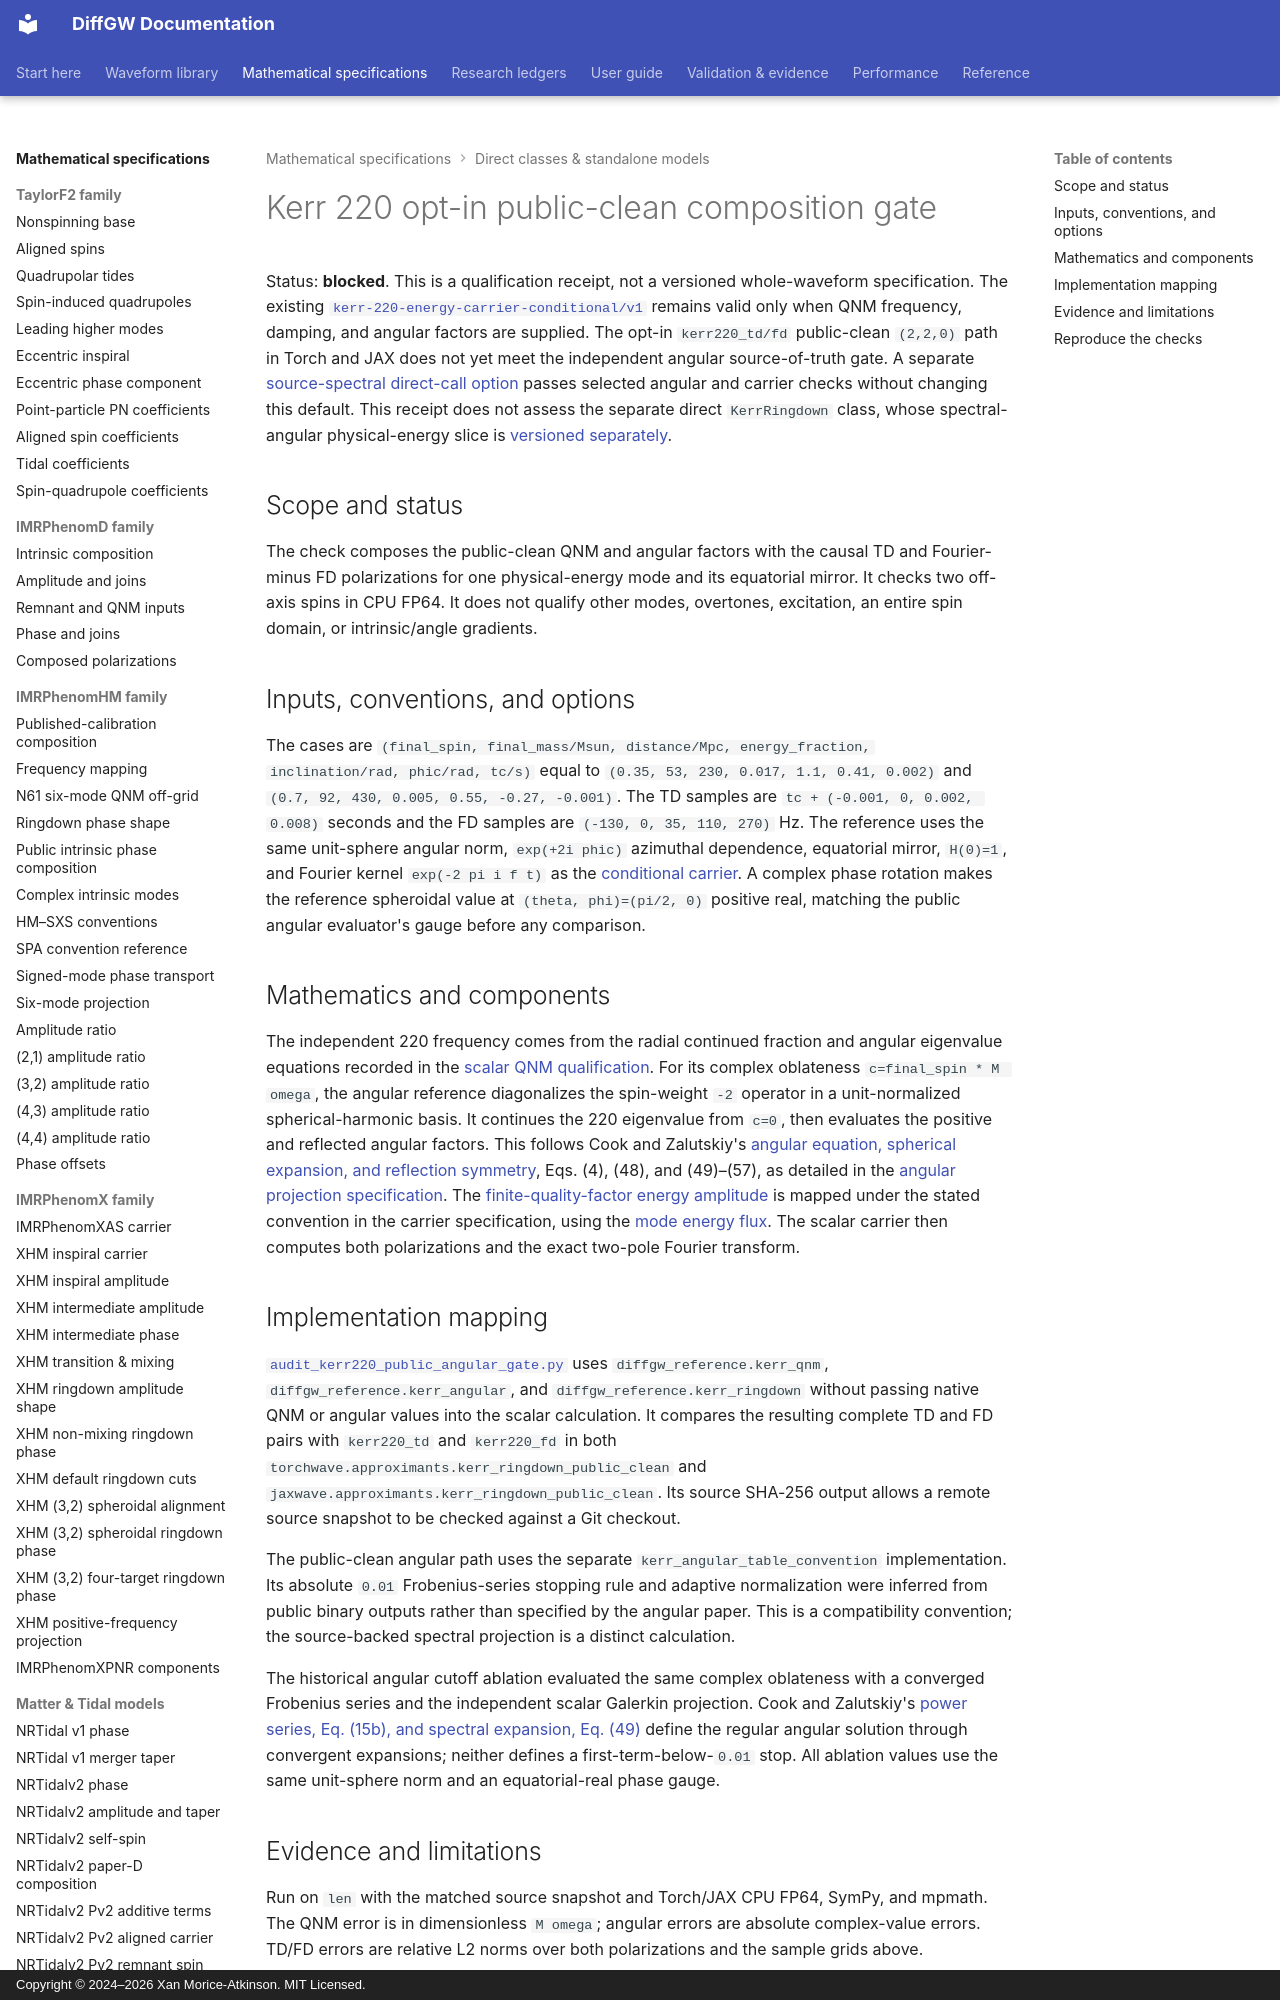

repository: xangma/diffgw · page: math/kerr-ringdown-public-clean-gate/index.html · generator: mkdocs · copyright: Copyright © 2024–2026 Xan Morice-Atkinson. MIT Licensed.

# Kerr 220 opt-in public-clean composition gate

Status: **blocked**. This is a qualification receipt, not a versioned
whole-waveform specification. The existing
[`kerr-220-energy-carrier-conditional/v1`](kerr-ringdown.md) remains valid only
when QNM frequency, damping, and angular factors are supplied. The opt-in
`kerr220_td/fd` public-clean `(2,2,0)` path in Torch and JAX does not yet
meet the independent angular source-of-truth gate. A separate
[source-spectral direct-call option](kerr-ringdown-source-angular-gate.md)
passes selected angular and carrier checks without changing this default.
This receipt does not
assess the separate direct `KerrRingdown` class, whose spectral-angular
physical-energy slice is [versioned separately](kerr-ringdown-direct-class.md).

## Scope and status

The check composes the public-clean QNM and angular factors with the causal
TD and Fourier-minus FD polarizations for one physical-energy mode and its
equatorial mirror. It checks two off-axis spins in CPU FP64. It does not
qualify other modes, overtones, excitation, an entire spin domain, or
intrinsic/angle gradients.

## Inputs, conventions, and options

The cases are `(final_spin, final_mass/Msun, distance/Mpc, energy_fraction,
inclination/rad, phic/rad, tc/s)` equal to
`(0.35, 53, 230, 0.017, 1.1, 0.41, 0.002)` and
`(0.7, 92, 430, 0.005, 0.55, -0.27, -0.001)`.
The TD samples are `tc + (-0.001, 0, 0.002, 0.008)` seconds and the FD
samples are `(-130, 0, 35, 110, 270)` Hz. The reference uses the same
unit-sphere angular norm, `exp(+2i phic)` azimuthal dependence, equatorial
mirror, `H(0)=1`, and Fourier kernel `exp(-2 pi i f t)` as the
[conditional carrier](kerr-ringdown.md). A complex phase rotation makes the
reference spheroidal value at `(theta, phi)=(pi/2, 0)` positive real, matching
the public angular evaluator's gauge before any comparison.

## Mathematics and components

The independent 220 frequency comes from the radial continued fraction and
angular eigenvalue equations recorded in the
[scalar QNM qualification](kerr-qnm-scalar-qualification.md). For its complex
oblateness `c=final_spin * M omega`, the angular reference diagonalizes the
spin-weight `-2` operator in a unit-normalized spherical-harmonic basis. It
continues the 220 eigenvalue from `c=0`, then evaluates the positive and
reflected angular factors. This follows Cook and Zalutskiy's
[angular equation, spherical expansion, and reflection symmetry](https://arxiv.org/html/1410.7698v2),
Eqs. (4), (48), and (49)–(57), as detailed in the
[angular projection specification](kerr-angular-projection.md). The
[finite-quality-factor energy amplitude](https://arxiv.org/pdf/gr-qc/0512160v2)
is mapped under the stated convention in the carrier specification, using
the [mode energy flux](https://arxiv.org/pdf/0707.4654v3). The scalar carrier
then computes both polarizations and the exact two-pole Fourier transform.

## Implementation mapping

[`audit_kerr220_public_angular_gate.py`](https://github.com/xangma/diffgw/blob/main/scripts/audit_kerr220_public_angular_gate.py)
uses `diffgw_reference.kerr_qnm`, `diffgw_reference.kerr_angular`, and
`diffgw_reference.kerr_ringdown` without passing native QNM or angular values
into the scalar calculation. It compares the resulting complete TD and FD
pairs with `kerr220_td` and `kerr220_fd` in both
`torchwave.approximants.kerr_ringdown_public_clean` and
`jaxwave.approximants.kerr_ringdown_public_clean`. Its source SHA-256 output
allows a remote source snapshot to be checked against a Git checkout.

The public-clean angular path uses the separate
`kerr_angular_table_convention` implementation. Its absolute `0.01`
Frobenius-series stopping rule and adaptive normalization were inferred from
public binary outputs rather than specified by the angular paper. This is a
compatibility convention; the source-backed spectral projection is a
distinct calculation.

The historical angular cutoff ablation evaluated the same complex oblateness
with a converged Frobenius series and
the independent scalar Galerkin projection. Cook and Zalutskiy's
[power series, Eq. (15b), and spectral expansion, Eq. (49)](https://arxiv.org/html/1410.7698v2)
define the regular angular solution through convergent expansions; neither
defines a first-term-below-`0.01` stop. All ablation values use the same
unit-sphere norm and an equatorial-real phase gauge.
